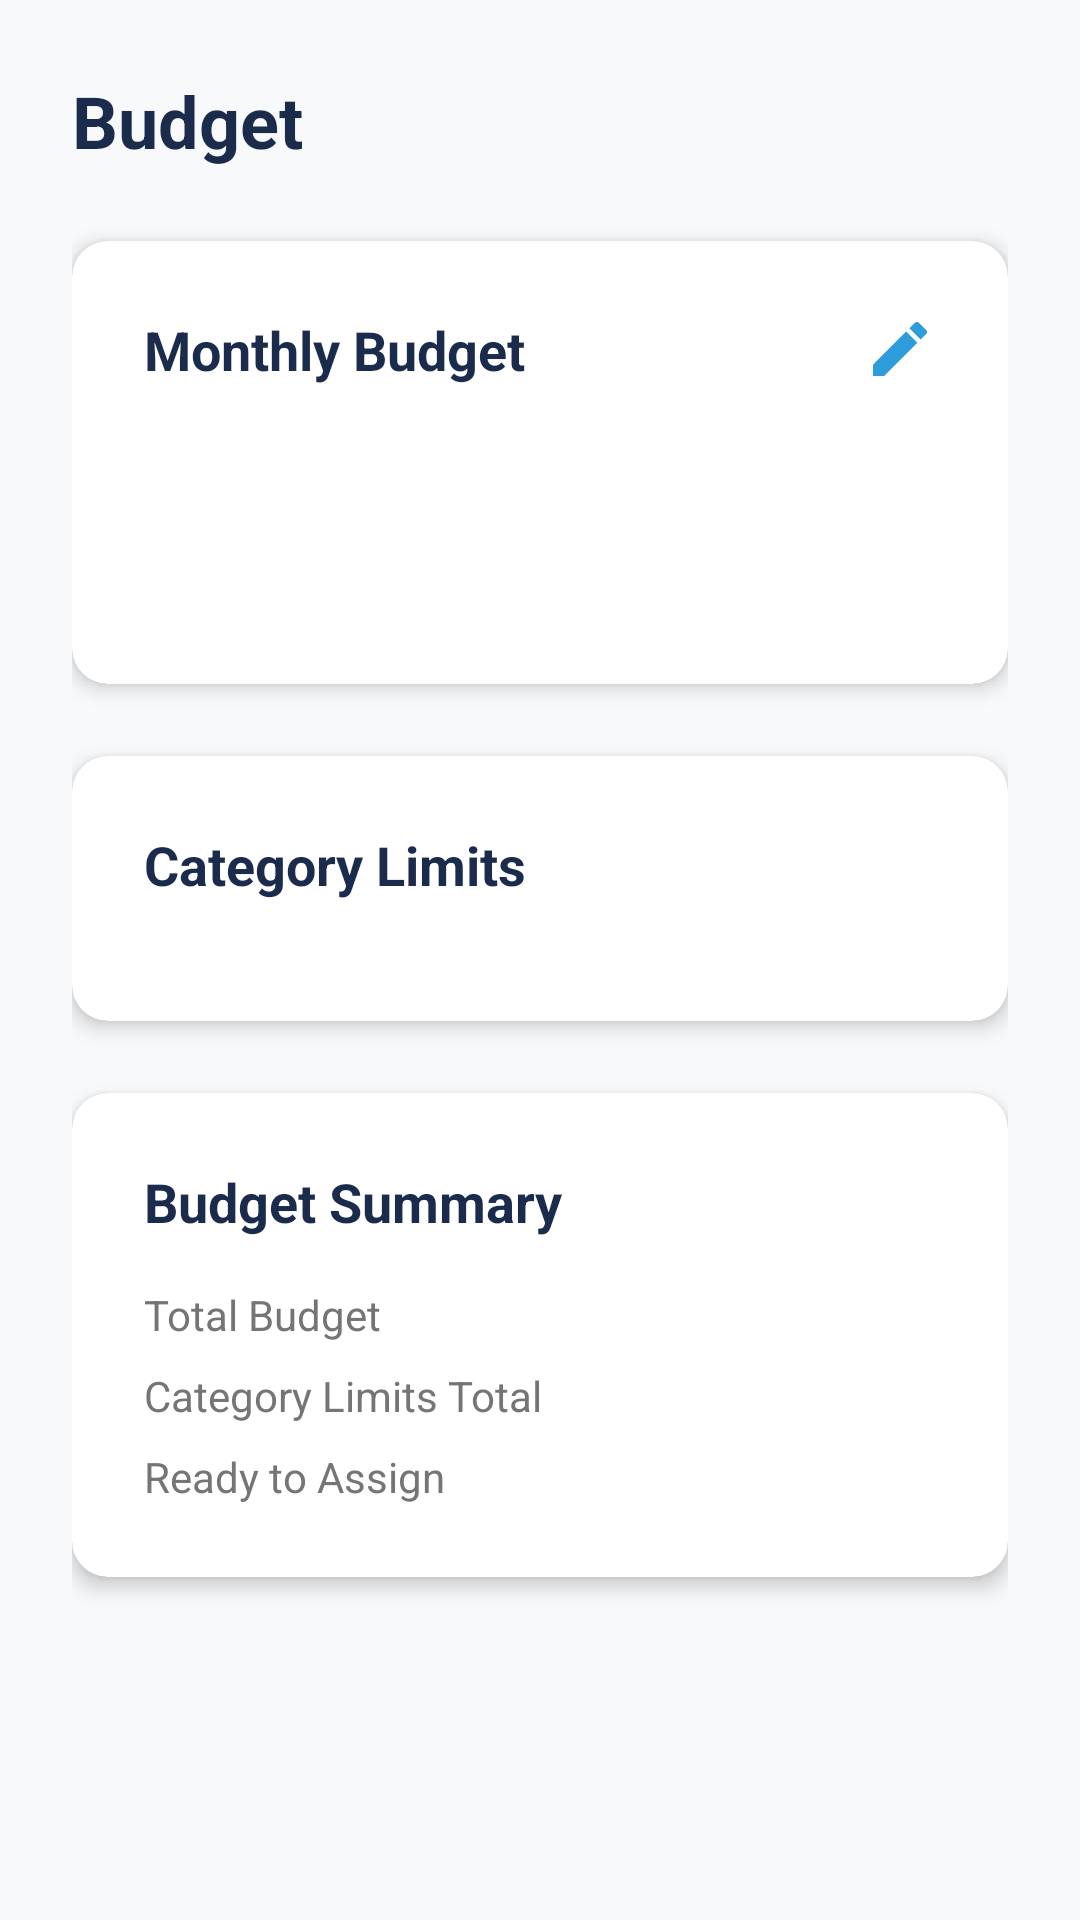

Layout XML and referenced resources for this Android screen:
<!-- AndroidManifest.xml: application theme Theme.EasEBudgetV1 -->
<!-- res/layout/fragment_budget.xml -->
<?xml version="1.0" encoding="utf-8"?>
<androidx.constraintlayout.widget.ConstraintLayout xmlns:android="http://schemas.android.com/apk/res/android"
    xmlns:app="http://schemas.android.com/apk/res-auto"
    xmlns:tools="http://schemas.android.com/tools"
    android:layout_width="match_parent"
    android:layout_height="match_parent"
    android:background="@color/off_white"
    tools:context=".ui.fragments.BudgetFragment">

    <ScrollView
        android:layout_width="match_parent"
        android:layout_height="0dp"
        app:layout_constraintBottom_toBottomOf="parent"
        app:layout_constraintEnd_toEndOf="parent"
        app:layout_constraintStart_toStartOf="parent"
        app:layout_constraintTop_toTopOf="parent">

        <LinearLayout
            android:layout_width="match_parent"
            android:layout_height="wrap_content"
            android:orientation="vertical"
            android:padding="@dimen/padding_large">

            
            <TextView
                android:layout_width="wrap_content"
                android:layout_height="wrap_content"
                android:layout_marginBottom="@dimen/margin_large"
                android:text="@string/budget"
                android:textColor="@color/primary_navy"
                android:textSize="24sp"
                android:textStyle="bold" />

            
            <androidx.cardview.widget.CardView
                android:id="@+id/monthlyBudgetCard"
                android:layout_width="match_parent"
                android:layout_height="wrap_content"
                android:layout_marginBottom="@dimen/margin_large"
                app:cardCornerRadius="12dp"
                app:cardElevation="4dp">

                <LinearLayout
                    android:layout_width="match_parent"
                    android:layout_height="wrap_content"
                    android:orientation="vertical"
                    android:padding="@dimen/padding_large">

                    <LinearLayout
                        android:layout_width="match_parent"
                        android:layout_height="wrap_content"
                        android:gravity="center_vertical"
                        android:orientation="horizontal">

                        <TextView
                            android:layout_width="0dp"
                            android:layout_height="wrap_content"
                            android:layout_weight="1"
                            android:text="@string/monthly_budget"
                            android:textColor="@color/primary_navy"
                            android:textSize="18sp"
                            android:textStyle="bold" />

                        <ImageView
                            android:id="@+id/editMonthlyBudget"
                            android:layout_width="24dp"
                            android:layout_height="24dp"
                            android:src="@drawable/ic_edit"
                            android:contentDescription="@string/edit"
                            android:tint="@color/accent_teal" />

                    </LinearLayout>

                    <TextView
                        android:id="@+id/monthlyBudgetAmount"
                        android:layout_width="wrap_content"
                        android:layout_height="wrap_content"
                        android:layout_marginTop="@dimen/margin_medium"
                        android:textColor="@color/accent_teal"
                        android:textSize="24sp"
                        android:textStyle="bold"
                        tools:text="R 20,000.00" />

                    <TextView
                        android:id="@+id/monthlyBudgetSubtitle"
                        android:layout_width="wrap_content"
                        android:layout_height="wrap_content"
                        android:layout_marginTop="@dimen/margin_small"
                        android:textColor="@color/text_secondary"
                        android:textSize="14sp"
                        tools:text="For April 2026" />

                </LinearLayout>

            </androidx.cardview.widget.CardView>

            
            <androidx.cardview.widget.CardView
                android:layout_width="match_parent"
                android:layout_height="wrap_content"
                android:layout_marginBottom="@dimen/margin_large"
                app:cardCornerRadius="12dp"
                app:cardElevation="4dp">

                <LinearLayout
                    android:layout_width="match_parent"
                    android:layout_height="wrap_content"
                    android:orientation="vertical"
                    android:padding="@dimen/padding_large">

                    <LinearLayout
                        android:layout_width="match_parent"
                        android:layout_height="wrap_content"
                        android:gravity="center_vertical"
                        android:orientation="horizontal">

                        <TextView
                            android:layout_width="0dp"
                            android:layout_height="wrap_content"
                            android:layout_weight="1"
                            android:text="@string/category_limits"
                            android:textColor="@color/primary_navy"
                            android:textSize="18sp"
                            android:textStyle="bold" />

                        <ImageView
                            android:id="@+id/addCategoryLimit"
                            android:layout_width="24dp"
                            android:layout_height="24dp"
                            android:src="@drawable/ic_add"
                            android:contentDescription="@string/add_category_limit"
                            android:tint="@color/accent_teal" />

                    </LinearLayout>

                    <androidx.recyclerview.widget.RecyclerView
                        android:id="@+id/categoryLimitsRecyclerView"
                        android:layout_width="match_parent"
                        android:layout_height="wrap_content"
                        android:layout_marginTop="@dimen/margin_medium"
                        android:nestedScrollingEnabled="false"
                        tools:listitem="@layout/item_category_budget" />

                    <TextView
                        android:id="@+id/noCategoryLimitsTextView"
                        android:layout_width="match_parent"
                        android:layout_height="wrap_content"
                        android:layout_marginTop="@dimen/margin_medium"
                        android:gravity="center"
                        android:text="@string/no_category_limits_set"
                        android:textColor="@color/text_secondary"
                        android:textSize="16sp"
                        android:visibility="gone" />

                </LinearLayout>

            </androidx.cardview.widget.CardView>

            
            <androidx.cardview.widget.CardView
                android:layout_width="match_parent"
                android:layout_height="wrap_content"
                android:layout_marginBottom="@dimen/margin_large"
                app:cardCornerRadius="12dp"
                app:cardElevation="4dp">

                <LinearLayout
                    android:layout_width="match_parent"
                    android:layout_height="wrap_content"
                    android:orientation="vertical"
                    android:padding="@dimen/padding_large">

                    <TextView
                        android:layout_width="wrap_content"
                        android:layout_height="wrap_content"
                        android:layout_marginBottom="@dimen/margin_medium"
                        android:text="@string/budget_summary"
                        android:textColor="@color/primary_navy"
                        android:textSize="18sp"
                        android:textStyle="bold" />

                    <LinearLayout
                        android:layout_width="match_parent"
                        android:layout_height="wrap_content"
                        android:orientation="horizontal">

                        <TextView
                            android:layout_width="0dp"
                            android:layout_height="wrap_content"
                            android:layout_weight="1"
                            android:text="@string/total_budget"
                            android:textColor="@color/text_secondary"
                            android:textSize="14sp" />

                        <TextView
                            android:id="@+id/totalBudgetAmount"
                            android:layout_width="wrap_content"
                            android:layout_height="wrap_content"
                            android:textColor="@color/primary_navy"
                            android:textSize="14sp"
                            android:textStyle="bold"
                            tools:text="R 20,000.00" />

                    </LinearLayout>

                    <LinearLayout
                        android:layout_width="match_parent"
                        android:layout_height="wrap_content"
                        android:layout_marginTop="@dimen/margin_small"
                        android:orientation="horizontal">

                        <TextView
                            android:layout_width="0dp"
                            android:layout_height="wrap_content"
                            android:layout_weight="1"
                            android:text="@string/category_limits_total"
                            android:textColor="@color/text_secondary"
                            android:textSize="14sp" />

                        <TextView
                            android:id="@+id/categoryLimitsTotal"
                            android:layout_width="wrap_content"
                            android:layout_height="wrap_content"
                            android:textColor="@color/primary_navy"
                            android:textSize="14sp"
                            android:textStyle="bold"
                            tools:text="R 15,000.00" />

                    </LinearLayout>

                    <LinearLayout
                        android:layout_width="match_parent"
                        android:layout_height="wrap_content"
                        android:layout_marginTop="@dimen/margin_small"
                        android:orientation="horizontal">

                        <TextView
                            android:layout_width="0dp"
                            android:layout_height="wrap_content"
                            android:layout_weight="1"
                            android:text="@string/ready_to_assign"
                            android:textColor="@color/text_secondary"
                            android:textSize="14sp" />

                        <TextView
                            android:id="@+id/readyToAssignSummary"
                            android:layout_width="wrap_content"
                            android:layout_height="wrap_content"
                            android:textColor="@color/accent_teal"
                            android:textSize="14sp"
                            android:textStyle="bold"
                            tools:text="R 5,000.00" />

                    </LinearLayout>

                </LinearLayout>

            </androidx.cardview.widget.CardView>

        </LinearLayout>

    </ScrollView>

</androidx.constraintlayout.widget.ConstraintLayout>
<!-- res/layout/item_category_budget.xml (included above) -->
<?xml version="1.0" encoding="utf-8"?>
<androidx.cardview.widget.CardView xmlns:android="http://schemas.android.com/apk/res/android"
    xmlns:app="http://schemas.android.com/apk/res-auto"
    xmlns:tools="http://schemas.android.com/tools"
    android:layout_width="match_parent"
    android:layout_height="wrap_content"
    android:layout_marginHorizontal="@dimen/margin_small"
    android:layout_marginVertical="@dimen/margin_small"
    app:cardCornerRadius="8dp"
    app:cardElevation="2dp">

    <LinearLayout
        android:layout_width="match_parent"
        android:layout_height="wrap_content"
        android:orientation="vertical"
        android:padding="@dimen/padding_medium">

        <LinearLayout
            android:layout_width="match_parent"
            android:layout_height="wrap_content"
            android:gravity="center_vertical"
            android:orientation="horizontal">

            <View
                android:id="@+id/categoryColorIndicator"
                android:layout_width="12dp"
                android:layout_height="12dp"
                android:layout_marginEnd="@dimen/margin_small"
                tools:background="@drawable/circle_indicator" />

            <TextView
                android:id="@+id/categoryNameTextView"
                android:layout_width="0dp"
                android:layout_height="wrap_content"
                android:layout_weight="1"
                android:textColor="@color/primary_navy"
                android:textSize="16sp"
                android:textStyle="bold"
                tools:text="Groceries" />

            <TextView
                android:id="@+id/budgetAmountTextView"
                android:layout_width="wrap_content"
                android:layout_height="wrap_content"
                android:textColor="@color/text_secondary"
                android:textSize="14sp"
                tools:text="R 2,000" />

        </LinearLayout>

        
        <LinearLayout
            android:layout_width="match_parent"
            android:layout_height="wrap_content"
            android:layout_marginTop="@dimen/margin_small"
            android:orientation="vertical">

            <ProgressBar
                android:id="@+id/progressBar"
                style="?android:attr/progressBarStyleHorizontal"
                android:layout_width="match_parent"
                android:layout_height="8dp"
                android:layout_marginBottom="@dimen/margin_small"
                android:backgroundTint="@color/accent_teal_light"
                android:progressTint="@color/accent_teal"
                android:progressBackgroundTint="@color/accent_teal_light"
                tools:progress="75" />

            <LinearLayout
                android:layout_width="match_parent"
                android:layout_height="wrap_content"
                android:orientation="horizontal">

                <TextView
                    android:id="@+id/spentTextView"
                    android:layout_width="0dp"
                    android:layout_height="wrap_content"
                    android:layout_weight="1"
                    android:textColor="@color/text_secondary"
                    android:textSize="12sp"
                    tools:text="Spent: R 1,500" />

                <TextView
                    android:id="@+id/remainingTextView"
                    android:layout_width="wrap_content"
                    android:layout_height="wrap_content"
                    android:textColor="@color/text_secondary"
                    android:textSize="12sp"
                    tools:text="R 500 left" />

            </LinearLayout>

        </LinearLayout>

    </LinearLayout>

</androidx.cardview.widget.CardView>
<!-- resources referenced by this layout -->
<resources>
  <color name="accent_teal">#2D9CDB</color>
  <color name="accent_teal_light">#E3F2FD</color>
  <color name="off_white">#F8F9FA</color>
  <color name="primary_navy">#1A2B4C</color>
  <color name="text_secondary">#757575</color>
  <dimen name="margin_large">24dp</dimen>
  <dimen name="margin_medium">16dp</dimen>
  <dimen name="margin_small">8dp</dimen>
  <dimen name="padding_large">24dp</dimen>
  <dimen name="padding_medium">16dp</dimen>
  <!-- drawable ic_edit (drawable) -->
  <?xml version="1.0" encoding="utf-8"?>
  <vector xmlns:android="http://schemas.android.com/apk/res/android"
      android:width="24dp"
      android:height="24dp"
      android:viewportWidth="24"
      android:viewportHeight="24">
      <path
          android:fillColor="#FF2D9CDB"
          android:pathData="M3,17.25V21h3.75L17.81,9.94l-3.75,-3.75L3,17.25zM20.71,7.04c0.39,-0.39 0.39,-1.02 0,-1.41l-2.34,-2.34c-0.39,-0.39 -1.02,-0.39 -1.41,0l-1.83,1.83 3.75,3.75 1.83,-1.83z" />
  </vector>
  <string name="add_category_limit">Add Category Limit</string>
  <string name="budget">Budget</string>
  <string name="budget_summary">Budget Summary</string>
  <string name="category_limits">Category Limits</string>
  <string name="category_limits_total">Category Limits Total</string>
  <string name="edit">Edit</string>
  <string name="monthly_budget">Monthly Budget</string>
  <string name="no_category_limits_set">No category limits set</string>
  <string name="ready_to_assign">Ready to Assign</string>
  <string name="total_budget">Total Budget</string>
  <style name="Theme.EasEBudgetV1" parent="Base.Theme.EasEBudgetV1" />
  <style name="Base.Theme.EasEBudgetV1" parent="Theme.Material3.DayNight.NoActionBar">
          
          <item name="colorPrimary">@color/primary_navy</item>
          <item name="colorPrimaryVariant">@color/primary_navy</item>
          <item name="colorSecondary">@color/accent_teal</item>
          <item name="colorSecondaryVariant">@color/accent_teal</item>
          <item name="android:colorBackground">@color/off_white</item>
          <item name="colorSurface">@color/off_white</item>
          <item name="colorOnPrimary">@color/off_white</item>
          <item name="colorOnSecondary">@color/off_white</item>
          <item name="colorOnBackground">@color/text_primary</item>
          <item name="colorOnSurface">@color/text_primary</item>
          <item name="colorError">@color/error_red</item>
          <item name="colorOnError">@color/off_white</item>
      </style>
  <color name="text_primary">#212121</color>
  <color name="error_red">#F44336</color>
</resources>
